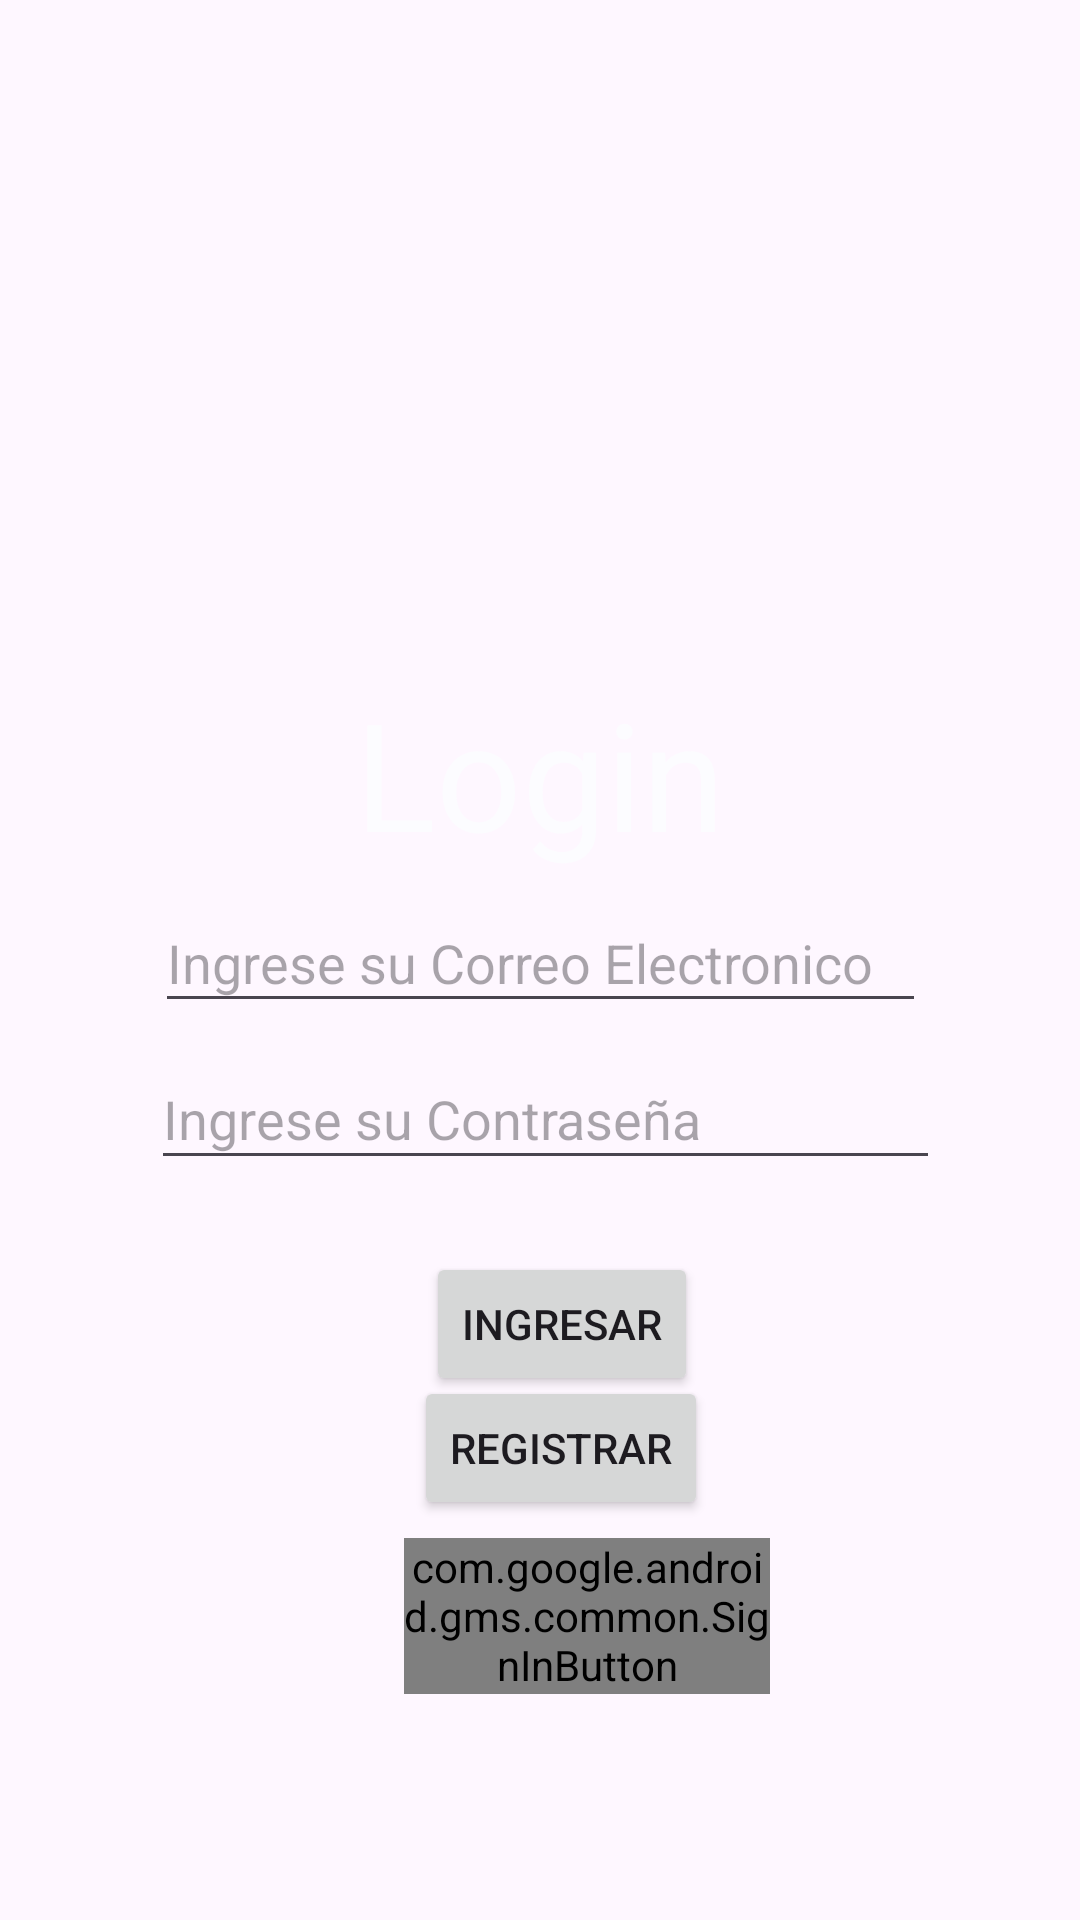

Reconstruct the res/layout file that produces this screen, plus the resources it refers to.
<!-- AndroidManifest.xml: application theme Base.Theme.Distribuidora -->
<!-- res/layout/activity_login_admin.xml -->
<?xml version="1.0" encoding="utf-8"?>
<androidx.constraintlayout.widget.ConstraintLayout xmlns:android="http://schemas.android.com/apk/res/android"
    xmlns:app="http://schemas.android.com/apk/res-auto"
    xmlns:tools="http://schemas.android.com/tools"
    android:layout_width="match_parent"
    android:layout_height="match_parent"
    tools:context=".LoginAdmin">


    <EditText
        android:id="@+id/edtPasswordadmin"
        android:layout_width="263dp"
        android:layout_height="44dp"
        android:layout_gravity="center"
        android:ems="10"
        android:hint="Ingrese su Contraseña"
        android:inputType="textPassword"
        app:layout_constraintBottom_toBottomOf="parent"
        app:layout_constraintEnd_toEndOf="parent"
        app:layout_constraintHorizontal_bias="0.52"
        app:layout_constraintStart_toStartOf="parent"
        app:layout_constraintTop_toTopOf="parent"
        app:layout_constraintVertical_bias="0.586"
        tools:ignore="SpeakableTextPresentCheck,TouchTargetSizeCheck" />

    <ImageView
        android:id="@+id/imageView"
        android:layout_width="242dp"
        android:layout_height="259dp"
        android:layout_gravity="center"
        app:layout_constraintBottom_toBottomOf="parent"

        app:layout_constraintEnd_toEndOf="parent"
        app:layout_constraintHorizontal_bias="0.497"
        app:layout_constraintStart_toStartOf="parent"
        app:layout_constraintTop_toTopOf="parent"
        app:layout_constraintVertical_bias="0.063"
        app:srcCompat="@drawable/login3" />

    <TextView
        android:id="@+id/tvLon"
        android:layout_width="wrap_content"
        android:layout_height="wrap_content"
        android:layout_gravity="center"
        android:text="Login"
        android:textColor="@color/material_dynamic_neutral99"
        android:textSize="50sp"
        app:layout_constraintBottom_toBottomOf="parent"
        app:layout_constraintEnd_toEndOf="parent"
        app:layout_constraintStart_toStartOf="parent"
        app:layout_constraintTop_toTopOf="parent"
        app:layout_constraintVertical_bias="0.391" />


    <EditText
        android:id="@+id/edtUsuarioadmin"
        android:layout_width="257dp"
        android:layout_height="43dp"
        android:layout_gravity="center"
        android:ems="10"
        android:hint="Ingrese su Correo Electronico"
        android:inputType="text"
        app:layout_constraintBottom_toBottomOf="parent"
        app:layout_constraintEnd_toEndOf="parent"
        app:layout_constraintHorizontal_bias="0.502"
        app:layout_constraintStart_toStartOf="parent"
        app:layout_constraintTop_toTopOf="parent"
        app:layout_constraintVertical_bias="0.499"
        tools:ignore="SpeakableTextPresentCheck,TouchTargetSizeCheck" />

    <Button
        android:id="@+id/btnRegistrar"
        android:layout_width="wrap_content"
        android:layout_height="wrap_content"
        android:text="Registrar"
        app:layout_constraintBottom_toBottomOf="parent"
        app:layout_constraintEnd_toEndOf="parent"
        app:layout_constraintHorizontal_bias="0.527"
        app:layout_constraintStart_toStartOf="parent"
        app:layout_constraintTop_toTopOf="parent"
        app:layout_constraintVertical_bias="0.775" />

    <com.google.android.gms.common.SignInButton
        android:id="@+id/sign_in_buttonadmin"
        android:layout_width="122dp"
        android:layout_height="52dp"
        android:layout_gravity="center"
        app:layout_constraintBottom_toBottomOf="parent"
        app:layout_constraintEnd_toEndOf="parent"
        app:layout_constraintHorizontal_bias="0.566"
        app:layout_constraintStart_toStartOf="parent"
        app:layout_constraintTop_toTopOf="parent"
        app:layout_constraintVertical_bias="0.872" />

    <Button
        android:id="@+id/btnIngresar"
        android:layout_width="wrap_content"
        android:layout_height="wrap_content"

        android:text="Ingresar"
        app:layout_constraintBottom_toBottomOf="parent"
        app:layout_constraintEnd_toEndOf="parent"
        app:layout_constraintHorizontal_bias="0.527"
        app:layout_constraintStart_toStartOf="parent"
        app:layout_constraintTop_toTopOf="parent"
        app:layout_constraintVertical_bias="0.705" />

</androidx.constraintlayout.widget.ConstraintLayout>
<!-- resources referenced by this layout -->
<resources>
  <style name="Base.Theme.Distribuidora" parent="Theme.Material3.DayNight.NoActionBar">
          
          
      </style>
</resources>
